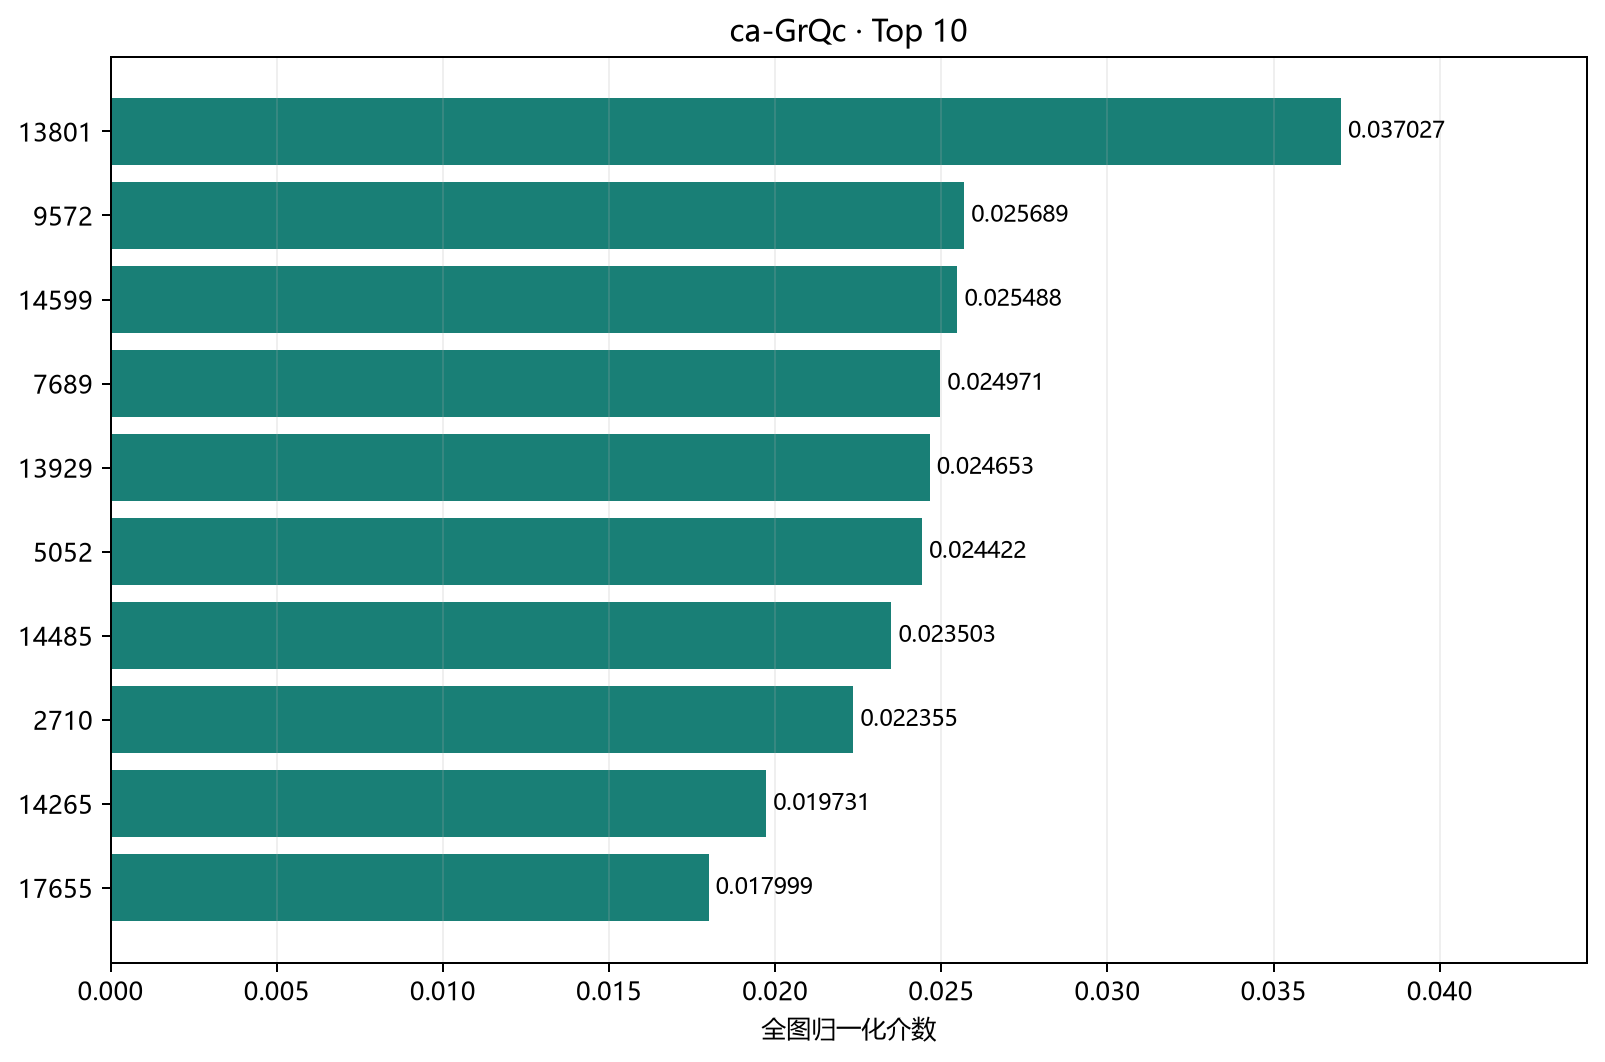

Values plotted in this chart, from the file beside it:
index, original_id, degree, degree_normalized, bc_raw, bc_normalized, rank_bc, rank_degree, component_size, is_articulation
2714, 13801, 45, 0.008586, 508435, 0.03703, 1, 42, 4158, True
1934, 9572, 34, 0.006487, 352747, 0.02569, 2, 100, 4158, True
2833, 14599, 30, 0.005724, 349992, 0.02549, 3, 147, 4158, True
1563, 7689, 32, 0.006106, 342881, 0.02497, 4, 131, 4158, True
2726, 13929, 45, 0.008586, 338516, 0.02465, 5, 43, 4158, True
1021, 5052, 29, 0.005533, 335352, 0.02442, 6, 151, 4158, True
2813, 14485, 21, 0.004007, 322726, 0.0235, 7, 245, 4158, False
554, 2710, 33, 0.006297, 306965, 0.02235, 8, 121, 4158, True
2774, 14265, 37, 0.00706, 270935, 0.01973, 9, 78, 4158, True
3494, 17655, 66, 0.01259, 247146, 0.018, 10, 8, 4158, False
